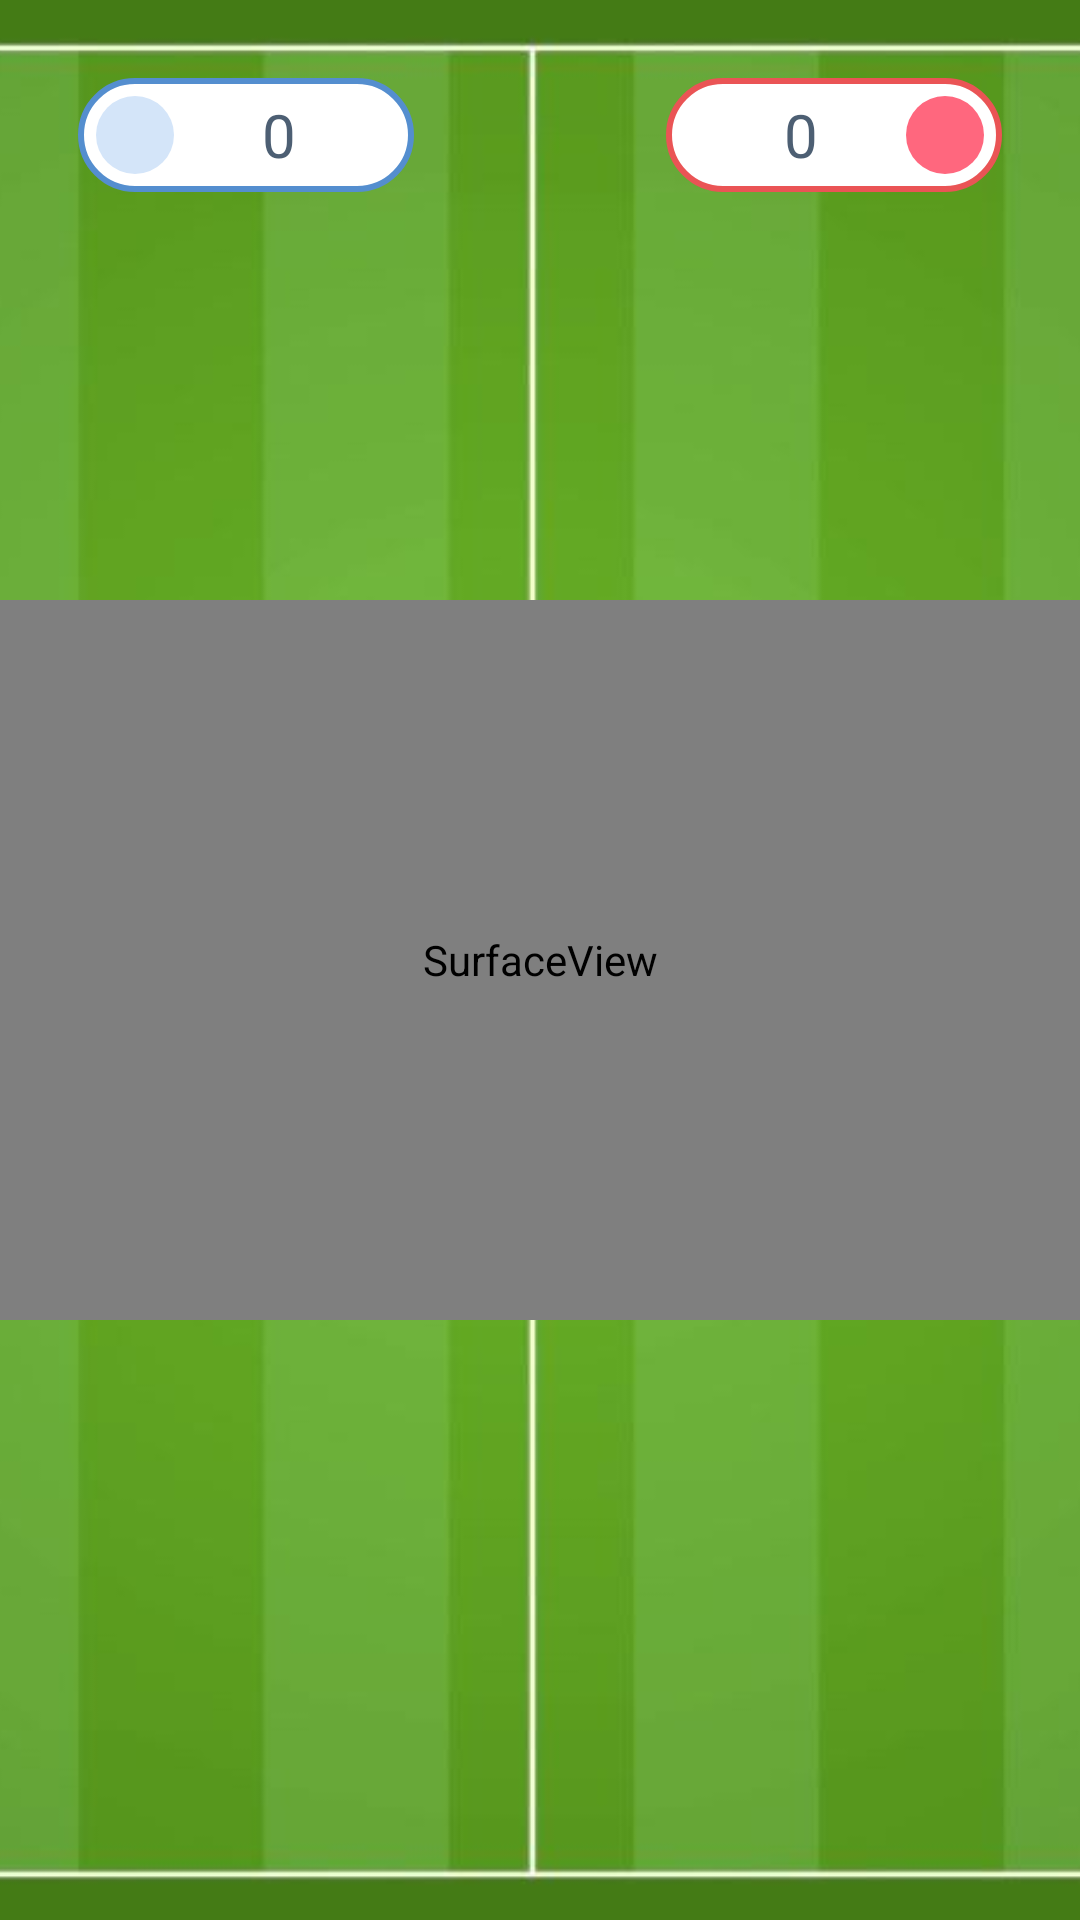

Layout XML and referenced resources for this Android screen:
<!-- AndroidManifest.xml: application theme AppTheme -->
<!-- res/layout/activity_live_streaming.xml -->
<?xml version="1.0" encoding="utf-8"?>
<RelativeLayout xmlns:android="http://schemas.android.com/apk/res/android"
             android:layout_width="match_parent"
             android:layout_height="match_parent"
        android:background="#000000">

    <ImageView
            android:layout_width="match_parent"
            android:layout_height="match_parent"
            android:src="@drawable/campo"
            android:scaleType="centerCrop"/>
    <RelativeLayout
            android:layout_width="112dp"
            android:background="@drawable/buttonmonoblue"
            android:layout_height="38dp"
            android:layout_alignParentTop="true"
            android:layout_alignParentStart="true"
            android:layout_alignParentLeft="true"
            android:layout_margin="26dp">

        <ImageView
                android:id="@+id/image"
                android:layout_width="26dp"
                android:layout_height="26dp"
                android:layout_centerVertical="true"
                android:layout_marginRight="6dp"
                android:layout_marginLeft="6dp"
                android:background="@drawable/bluecircle"/>

        <TextView
                android:id="@+id/bluescore"
                android:layout_width="match_parent"
                android:layout_height="match_parent"
                android:gravity="center"
                android:layout_toEndOf="@id/image"
                android:layout_toRightOf="@id/image"
                android:textColor="@color/slate"
                android:text="0"
                android:textSize="20sp"
                android:layout_marginRight="16dp"
                android:layout_marginEnd="16dp"/>
    </RelativeLayout>

    <RelativeLayout
            android:layout_width="112dp"
            android:background="@drawable/buttonmonored"
            android:layout_height="38dp"
            android:layout_alignParentTop="true"
            android:layout_alignParentEnd="true"
            android:layout_alignParentRight="true"
            android:layout_margin="26dp">

        <ImageView
                android:id="@+id/image1"
                android:layout_width="26dp"
                android:layout_height="26dp"
                android:layout_centerVertical="true"
                android:layout_marginRight="6dp"
                android:layout_marginLeft="6dp"
                android:layout_alignParentEnd="true"
                android:background="@drawable/redcircle"
                android:layout_alignParentRight="true"/>

        <TextView
                android:id="@+id/redscore"
                android:layout_width="match_parent"
                android:layout_height="match_parent"
                android:gravity="center"
                android:layout_toStartOf="@id/image1"
                android:layout_toLeftOf="@id/image1"
                android:textColor="@color/slate"
                android:text="0"
                android:textSize="20sp"
                android:layout_marginLeft="16dp"
                android:layout_marginStart="16dp"/>
    </RelativeLayout>
    
    <SurfaceView
            android:id="@+id/videoSurface"
            android:layout_width="1280px"
            android:layout_height="720px"
            android:layout_centerInParent="true"
            android:layout_gravity="center"
            android:keepScreenOn="true"/>

</RelativeLayout>
<!-- resources referenced by this layout -->
<resources>
  <color name="slate">#4d5f73</color>
  <!-- drawable bluecircle (drawable) -->
  <?xml version="1.0" encoding="utf-8"?>
  <shape
          xmlns:android="http://schemas.android.com/apk/res/android"
          android:shape="oval">
  
      <solid
              android:color="#d4e5f9"/>
  
      <size
              android:width="120dp"
              android:height="120dp"/>
  </shape>
  <!-- drawable buttonmonoblue (drawable) -->
  <?xml version="1.0" encoding="utf-8"?>
  <shape
          xmlns:android="http://schemas.android.com/apk/res/android"
          android:shape="rectangle">
  
      <corners android:radius="19dp"/>
  
      <gradient
              android:startColor="#ffffff"
              android:endColor="#ffffff"
              android:angle="-90"/>
  
      <stroke
              android:width="2dp"
              android:color="@color/colorPrimary"/>
  </shape>
  <!-- drawable buttonmonored (drawable) -->
  <?xml version="1.0" encoding="utf-8"?>
  <shape
          xmlns:android="http://schemas.android.com/apk/res/android"
          android:shape="rectangle">
  
      <corners android:radius="19dp" />
  
      <gradient
              android:startColor="#ffffff"
              android:endColor="#ffffff"
              android:angle="-90" />
  
      <stroke android:width="2dp" android:color="#ea5455"/>
  </shape>
  <!-- drawable campo: jpg bitmap (drawable, 49551 bytes) -->
  <!-- drawable redcircle (drawable) -->
  <?xml version="1.0" encoding="utf-8"?>
  <shape
          xmlns:android="http://schemas.android.com/apk/res/android"
          android:shape="oval">
  
      <solid
              android:color="#ff677e"/>
  
      <size
              android:width="120dp"
              android:height="120dp"/>
  </shape>
  <style name="AppTheme" parent="Theme.AppCompat.Light.NoActionBar">
          <item name="colorPrimary">@color/colorPrimary</item>
          <item name="colorPrimaryDark">@color/colorPrimaryDark</item>
          <item name="colorAccent">@color/colorAccent</item>
      </style>
  <color name="colorPrimary">#548ecf</color>
  <color name="colorPrimaryDark">#2d619a</color>
  <color name="colorAccent">#8dc1e9</color>
</resources>
